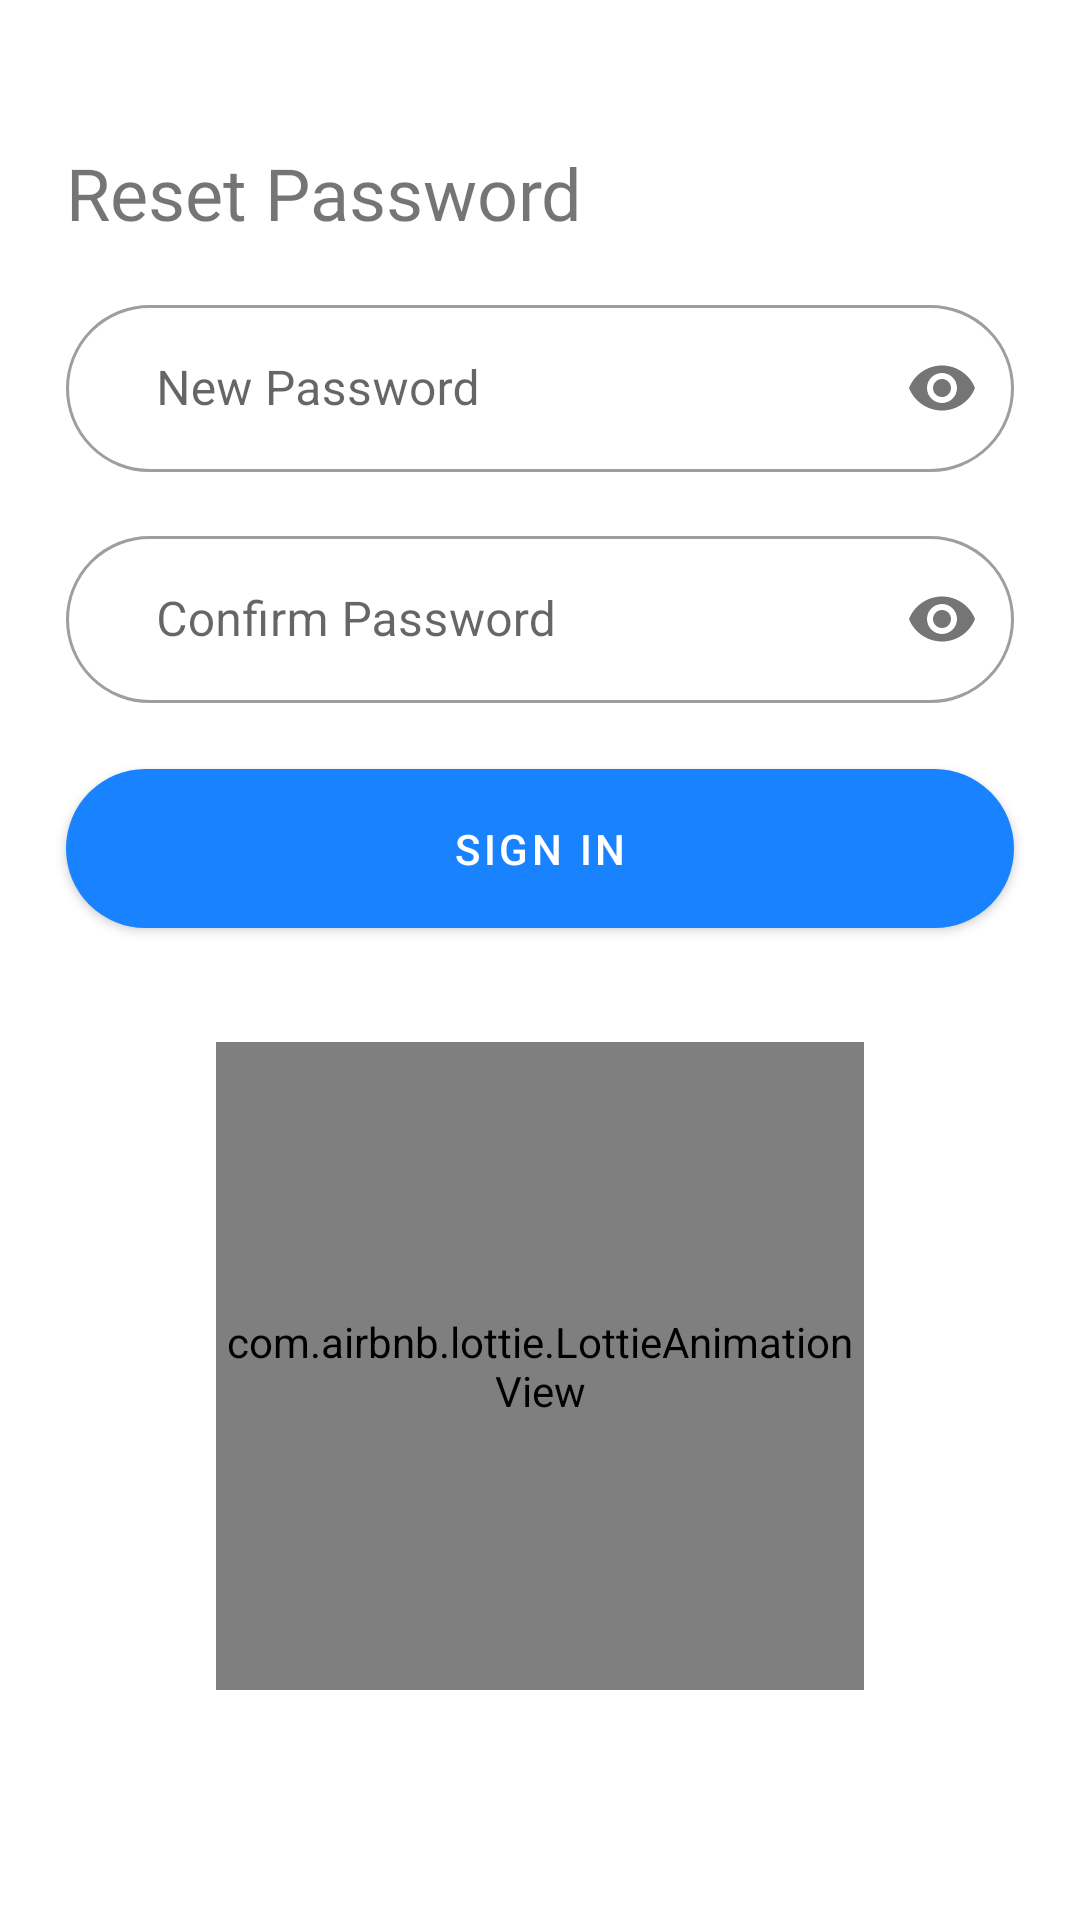

The Android layout XML behind this screen, and the referenced resources:
<!-- AndroidManifest.xml: application theme Theme.AceDrops -->
<!-- res/layout/fragment_password.xml -->
<?xml version="1.0" encoding="utf-8"?>
    <ScrollView
    xmlns:android="http://schemas.android.com/apk/res/android"
    xmlns:app="http://schemas.android.com/apk/res-auto"
    xmlns:tools="http://schemas.android.com/tools"
        android:layout_width="match_parent"
        android:layout_height="match_parent">

        <androidx.constraintlayout.widget.ConstraintLayout
            android:layout_width="match_parent"
            android:layout_height="wrap_content"
            tools:context=".view.auth.PasswordFragment">

            <com.google.android.material.textfield.TextInputLayout
                android:id="@+id/pass_layout"
                style="@style/Widget.MaterialComponents.TextInputLayout.OutlinedBox"
                android:layout_width="0dp"
                android:layout_height="wrap_content"
                app:helperTextTextColor="#FD0320"
                android:layout_marginStart="22dp"
                android:layout_marginTop="16dp"
                android:layout_marginEnd="22dp"
                app:passwordToggleEnabled="true"
                app:boxCornerRadiusBottomEnd="30dp"
                app:boxCornerRadiusBottomStart="30dp"
                app:boxCornerRadiusTopEnd="30dp"
                app:boxCornerRadiusTopStart="30dp"
                app:layout_constraintEnd_toEndOf="parent"
                app:layout_constraintStart_toStartOf="parent"
                app:layout_constraintTop_toBottomOf="@+id/textView">

                <com.google.android.material.textfield.TextInputEditText
                    android:id="@+id/new_pass"
                    android:layout_width="match_parent"
                    android:layout_height="wrap_content"
                    android:hint="@string/new_password"
                    android:textColorHint="#4D000000"
                    android:inputType="textPassword"
                    android:paddingStart="30dp"
                    android:paddingEnd="30dp" />
            </com.google.android.material.textfield.TextInputLayout>

            <com.google.android.material.textfield.TextInputLayout
                android:id="@+id/conf_pass_layout"
                style="@style/Widget.MaterialComponents.TextInputLayout.OutlinedBox"
                android:layout_width="0dp"
                android:layout_height="wrap_content"
                android:layout_marginTop="16dp"
                app:helperTextTextColor="#FD0320"
                app:passwordToggleEnabled="true"
                app:boxCornerRadiusBottomEnd="30dp"
                app:boxCornerRadiusBottomStart="30dp"
                app:boxCornerRadiusTopEnd="30dp"
                app:boxCornerRadiusTopStart="30dp"
                app:layout_constraintEnd_toEndOf="@+id/pass_layout"
                app:layout_constraintStart_toStartOf="@+id/pass_layout"
                app:layout_constraintTop_toBottomOf="@+id/pass_layout">

                <com.google.android.material.textfield.TextInputEditText
                    android:id="@+id/conf_pass"
                    android:layout_width="match_parent"
                    android:layout_height="wrap_content"
                    android:hint="@string/confirm_password"
                    android:inputType="textPassword"
                    android:paddingStart="30dp"
                    android:paddingEnd="30dp"
                    android:textColorHint="#4D000000" />
            </com.google.android.material.textfield.TextInputLayout>


            <TextView
                android:id="@+id/textView"
                android:layout_width="wrap_content"
                android:layout_height="wrap_content"
                android:layout_marginStart="22dp"
                android:layout_marginTop="48dp"
                android:fontFamily="@font/mulish_semi_bold"
                android:text="@string/reset_password"
                android:textSize="24sp"
                app:layout_constraintStart_toStartOf="parent"
                app:layout_constraintTop_toTopOf="parent" />

            <com.google.android.material.button.MaterialButton
                android:id="@+id/sign_btn"
                android:layout_width="0dp"
                android:layout_height="65dp"
                android:layout_marginTop="16dp"
                android:text="@string/sign_in"
                app:cornerRadius="30dp"
                app:layout_constraintEnd_toEndOf="@+id/conf_pass_layout"
                app:layout_constraintStart_toStartOf="@+id/conf_pass_layout"
                app:layout_constraintTop_toBottomOf="@+id/conf_pass_layout" />

            <com.airbnb.lottie.LottieAnimationView
                android:layout_width="216dp"
                android:layout_height="216dp"
                android:layout_marginTop="32dp"
                android:layout_marginBottom="16dp"
                app:lottie_rawRes="@raw/reset_pass_illus"
                app:lottie_autoPlay="true"
                app:lottie_loop="true"
                app:layout_constraintBottom_toBottomOf="parent"
                app:layout_constraintEnd_toEndOf="parent"
                app:layout_constraintStart_toStartOf="parent"
                app:layout_constraintTop_toBottomOf="@+id/sign_btn"
                app:layout_constraintVertical_bias="0.0" />

            <ProgressBar
                android:id="@+id/progressBar"
                style="?android:attr/progressBarStyle"
                android:layout_width="wrap_content"
                android:layout_height="wrap_content"
                app:layout_constraintBottom_toBottomOf="parent"
                app:layout_constraintEnd_toEndOf="parent"
                android:visibility="gone"
                app:layout_constraintHorizontal_bias="0.498"
                app:layout_constraintStart_toStartOf="parent"
                app:layout_constraintTop_toTopOf="parent"
                app:layout_constraintVertical_bias="0.622" />

        </androidx.constraintlayout.widget.ConstraintLayout>
    </ScrollView>
<!-- resources referenced by this layout -->
<resources>
  <string name="confirm_password">Confirm Password</string>
  <string name="new_password">New Password</string>
  <string name="reset_password">Reset Password</string>
  <string name="sign_in">Sign in</string>
  <style name="Theme.AceDrops" parent="Theme.MaterialComponents.DayNight.NoActionBar">
          
          <item name="colorPrimary">@color/blue</item>
          <item name="colorPrimaryVariant">@color/blue</item>
          <item name="colorOnPrimary">@color/white</item>
          
          <item name="colorSecondary">@color/teal_200</item>
          <item name="colorSecondaryVariant">@color/teal_700</item>
          <item name="colorOnSecondary">@color/black</item>
          
          <item name="android:statusBarColor" tools:targetApi="l">?attr/colorPrimaryVariant</item>
          
      </style>
  <color name="blue">#1983FF</color>
  <color name="white">#FFFFFFFF</color>
  <color name="teal_200">#FF03DAC5</color>
  <color name="teal_700">#FF018786</color>
  <color name="black">#FF000000</color>
</resources>
